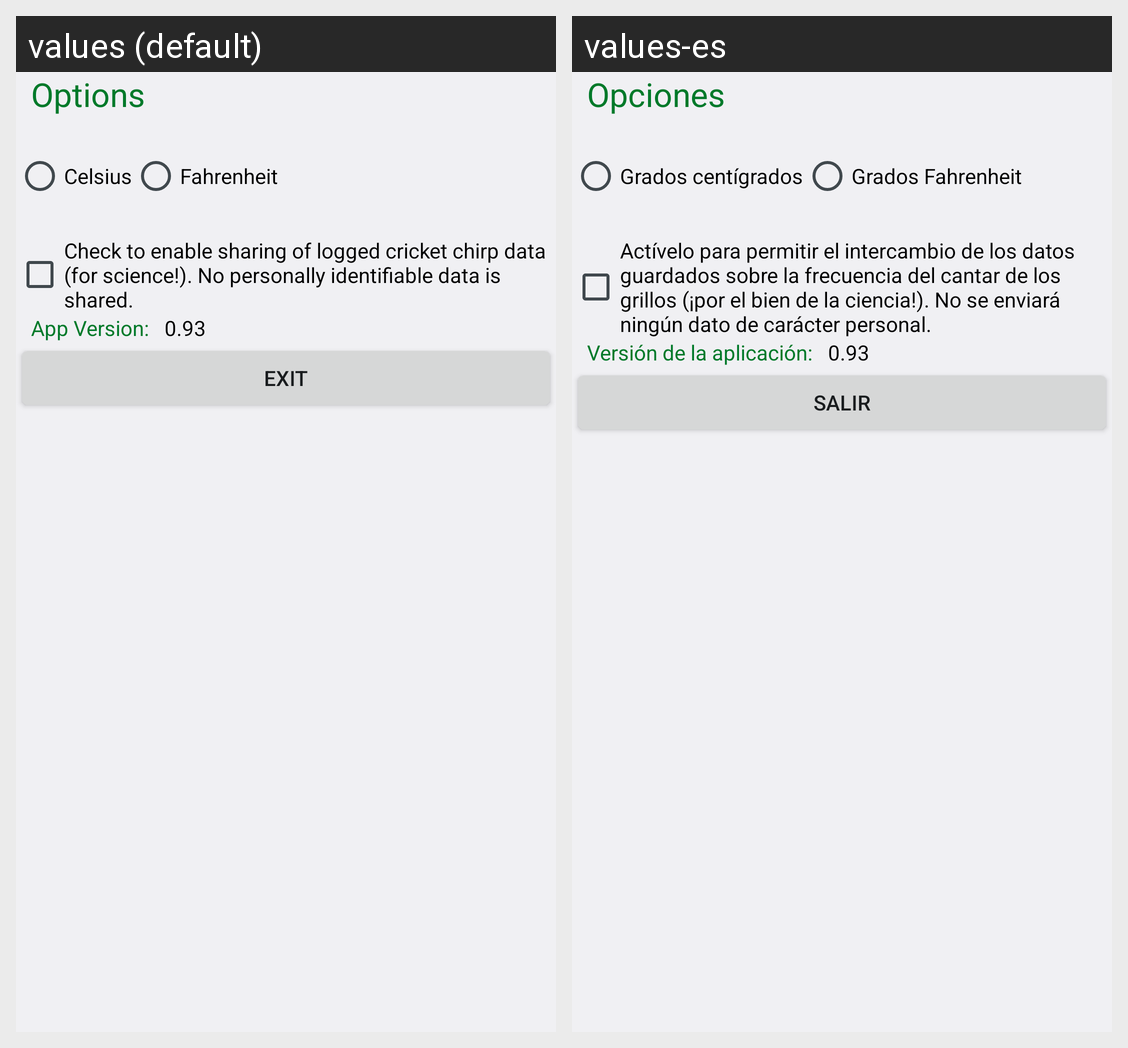

Strings drawn on this Android screen and how each of the app's shown locales translates them:
Android screen res/layout/optionsmenu.xml rendered under 2 locales, left to right: values (default), values-es. Device: Nexus 5 (rendered at 1080×1920; each locale shown at half size, 540×960, under a caption strip naming it); theme Theme.Lighttheme.
Strings drawn on this screen, with the default value and each locale's value (text and hints the layout hard-codes, and strings that could not be matched under every locale, appear in the picture but are not listed):

options
  values: Options
  values-es: Opciones

celsius
  values: Celsius
  values-es: Grados centígrados

fahrenheit
  values: Fahrenheit
  values-es: Grados Fahrenheit

shareddatabox
  values: Check to enable sharing of logged cricket chirp data (for science!). No personally identifiable data is shared.
  values-es: Actívelo para permitir el intercambio de los datos guardados sobre la frecuencia del cantar de los grillos (¡por el bien de la ciencia!). No se enviará ningún dato de carácter personal.

version
  values: App Version:
  values-es: Versión de la aplicación:

versionname
  values: 0.93
  values-es: 0.93  [not translated; the default value is used]

exit
  values: Exit
  values-es: Salir
